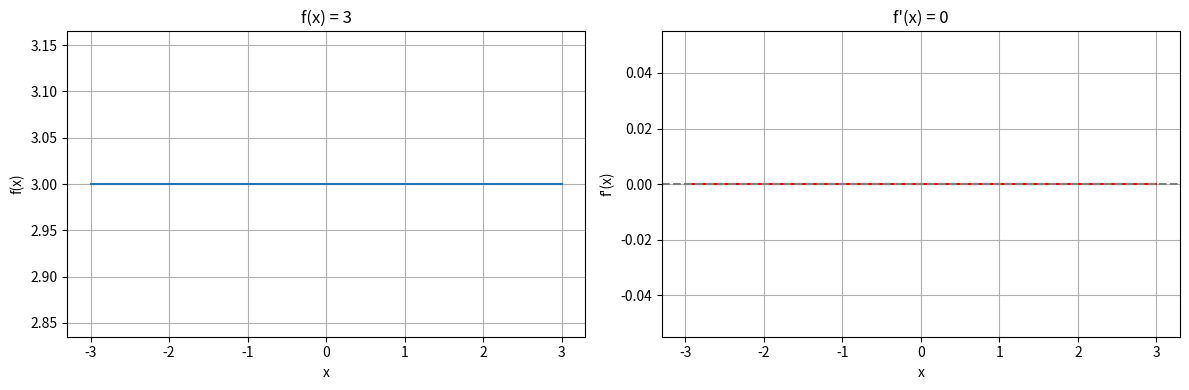
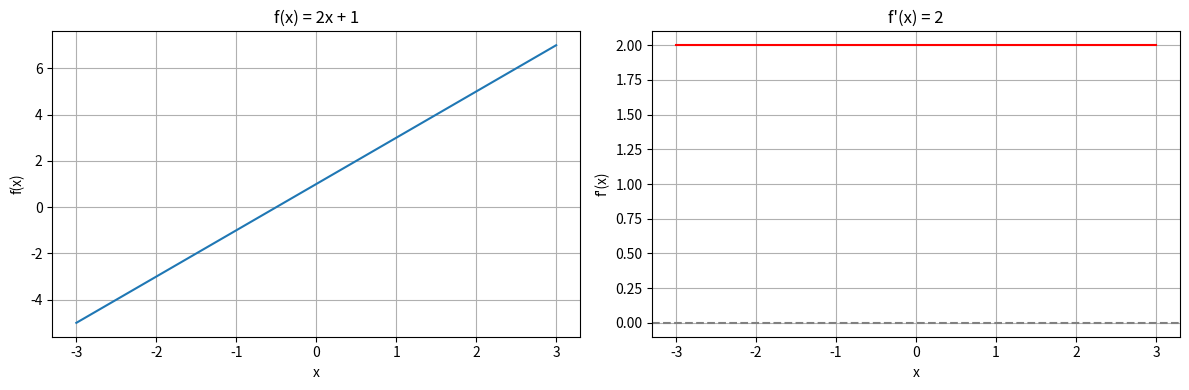
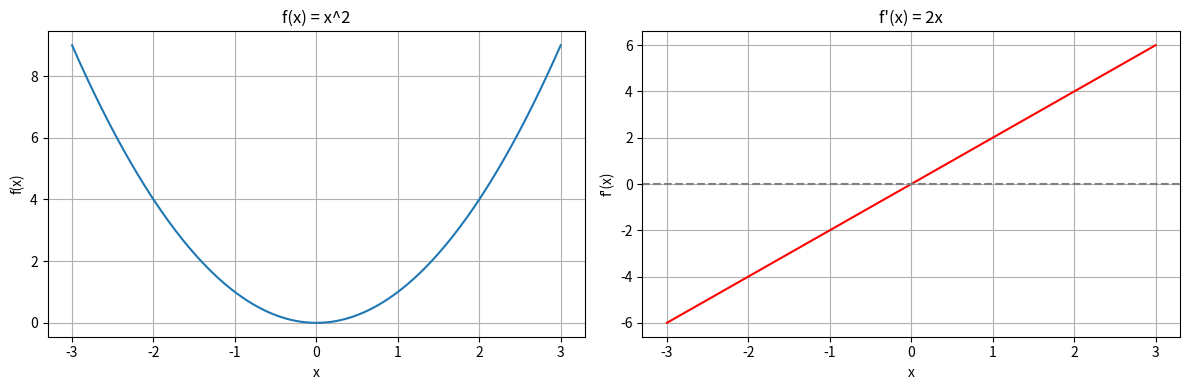
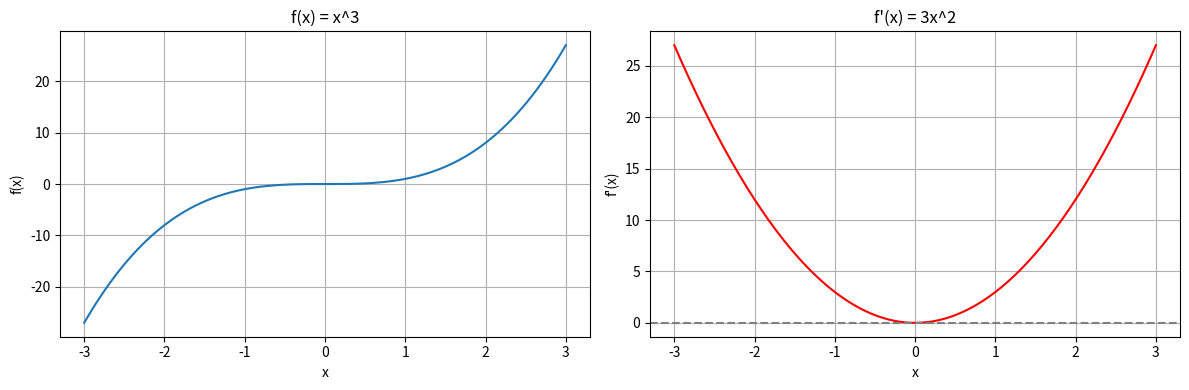
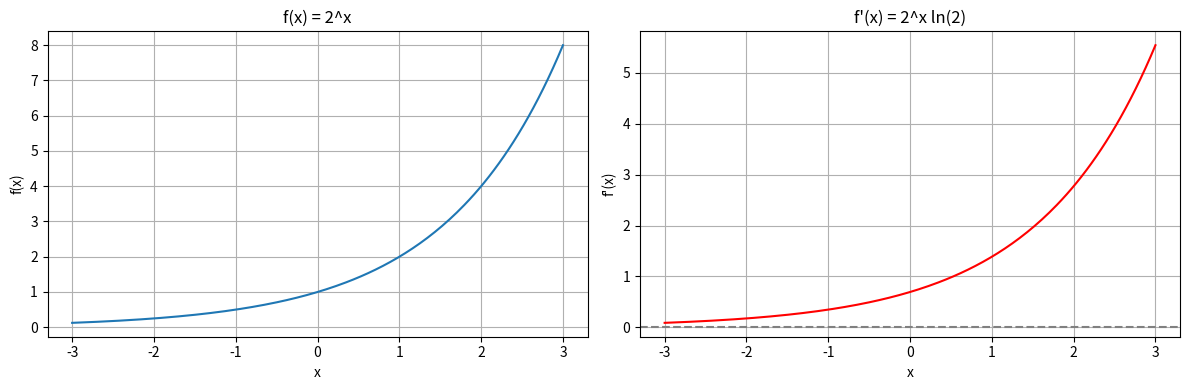
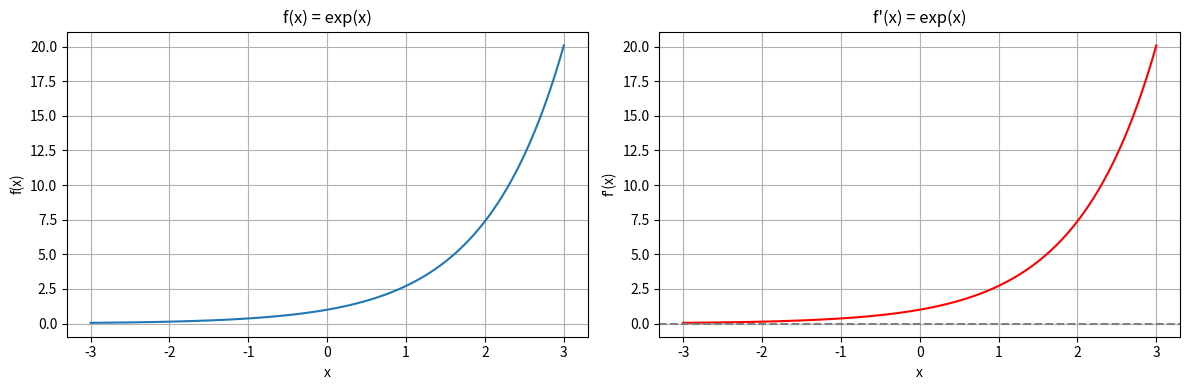
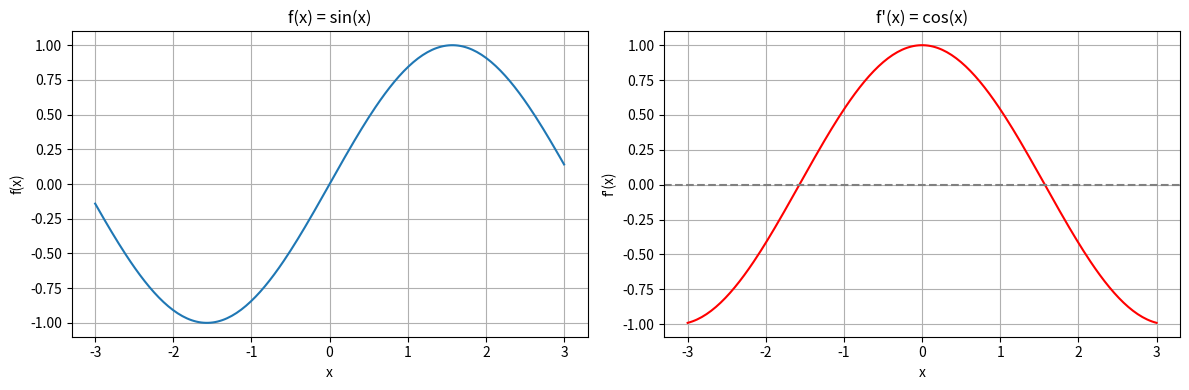
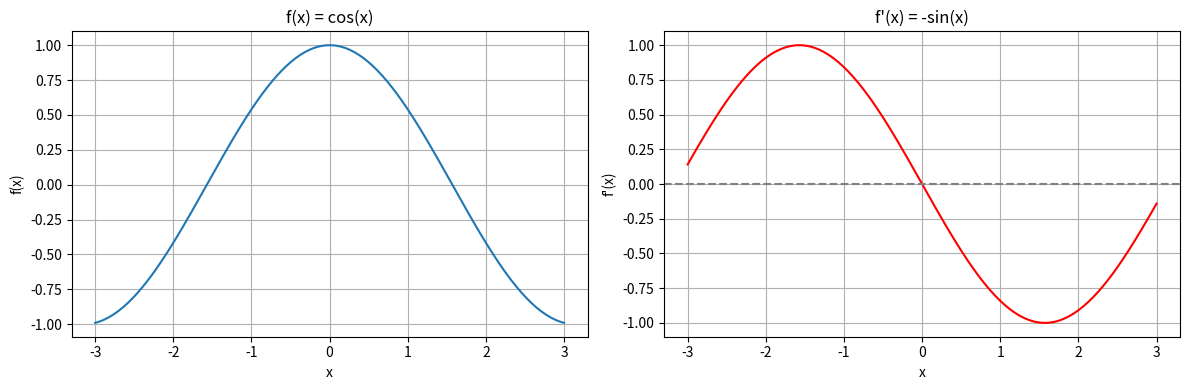

Reproduce these figures in Python, in order.
# Import libraries
import numpy as np
import matplotlib.pyplot as plt

# Check installation
print("All libraries imported successfully")
print(np.__version__)

# Grid of x values
x = np.linspace(-3, 3, 200)
print("x (first 5 values):", x[:5])
print("Shape:", x.shape)
print("Format: ", type(x))

# Plot a function (left) and its derivative (right)
def plot_function(f, df, f_name, df_name):
    fig, axes = plt.subplots(1, 2, figsize = (12, 4))

    axes[0].plot(x, f(x))
    axes[0].set_title(f_name)
    axes[0].set_xlabel("x")
    axes[0].set_ylabel("f(x)")
    axes[0].grid(True)

    axes[1].plot(x, df(x), color = 'red')
    axes[1].axhline(0, color = 'gray', linestyle = 'dashed') # slope = 0
    axes[1].set_title(df_name)
    axes[1].set_xlabel("x")
    axes[1].set_ylabel("f'(x)")
    axes[1].grid(True)

    plt.tight_layout()
    plt.show()

# Constant: it never changes, so the slope is zero everywhere
def constant(x):
    return 3 * np.ones_like(x)

def constant_derivative(x):
    return np.zeros_like(x)

plot_function(constant, constant_derivative, "f(x) = 3", "f'(x) = 0")

# Straight line: the slope is the same everywhere
def line(x):
    return 2 * x + 1

def line_derivative(x):
    return 2 * np.ones_like(x)

plot_function(line, line_derivative, "f(x) = 2x + 1", "f'(x) = 2")

# Parabola: slope negative on the left, positive on the right, zero at the minimum
def parabola(x):
    return x**2

def parabola_derivative(x):
    return 2 * x

plot_function(parabola, parabola_derivative, "f(x) = x^2", "f'(x) = 2x")

# Cubic: always goes up, the slope is zero only at x = 0
def cubic(x):
    return x**3

def cubic_derivative(x):
    return 3 * x**2

plot_function(cubic, cubic_derivative, "f(x) = x^3", "f'(x) = 3x^2")

# Power of a number a: a^x has derivative a^x * ln(a). Try other values of a
a = 2

def power(x):
    return a**x

def power_derivative(x):
    return a**x * np.log(a)

plot_function(power, power_derivative, f"f(x) = {a}^x", f"f'(x) = {a}^x ln({a})")

# Exponential: the case a = e. Since ln(e) = 1, its slope is the function itself
plot_function(np.exp, np.exp, "f(x) = exp(x)", "f'(x) = exp(x)")

# Sine: its slope is the cosine
plot_function(np.sin, np.cos, "f(x) = sin(x)", "f'(x) = cos(x)")

# Cosine: its slope is minus the sine
def minus_sin(x):
    return -np.sin(x)

plot_function(np.cos, minus_sin, "f(x) = cos(x)", "f'(x) = -sin(x)")

# Check with numpy implementation
# np.gradient approximates the slope from neighbouring points: (f(x + dx) - f(x - dx)) / (2 dx)
functions = [
    ("3", constant, constant_derivative),
    ("2x + 1", line, line_derivative),
    ("x^2", parabola, parabola_derivative),
    ("x^3", cubic, cubic_derivative),
    (f"{a}^x", power, power_derivative),
    ("exp(x)", np.exp, np.exp),
    ("sin(x)", np.sin, np.cos),
    ("cos(x)", np.cos, minus_sin),
]

for name, f, df in functions:
    numerical = np.gradient(f(x), x)
    difference = np.max(np.abs(numerical[1:-1] - df(x)[1:-1]))  # skip the two end points
    print(f"{name:8s} max difference: {difference:.5f}")
